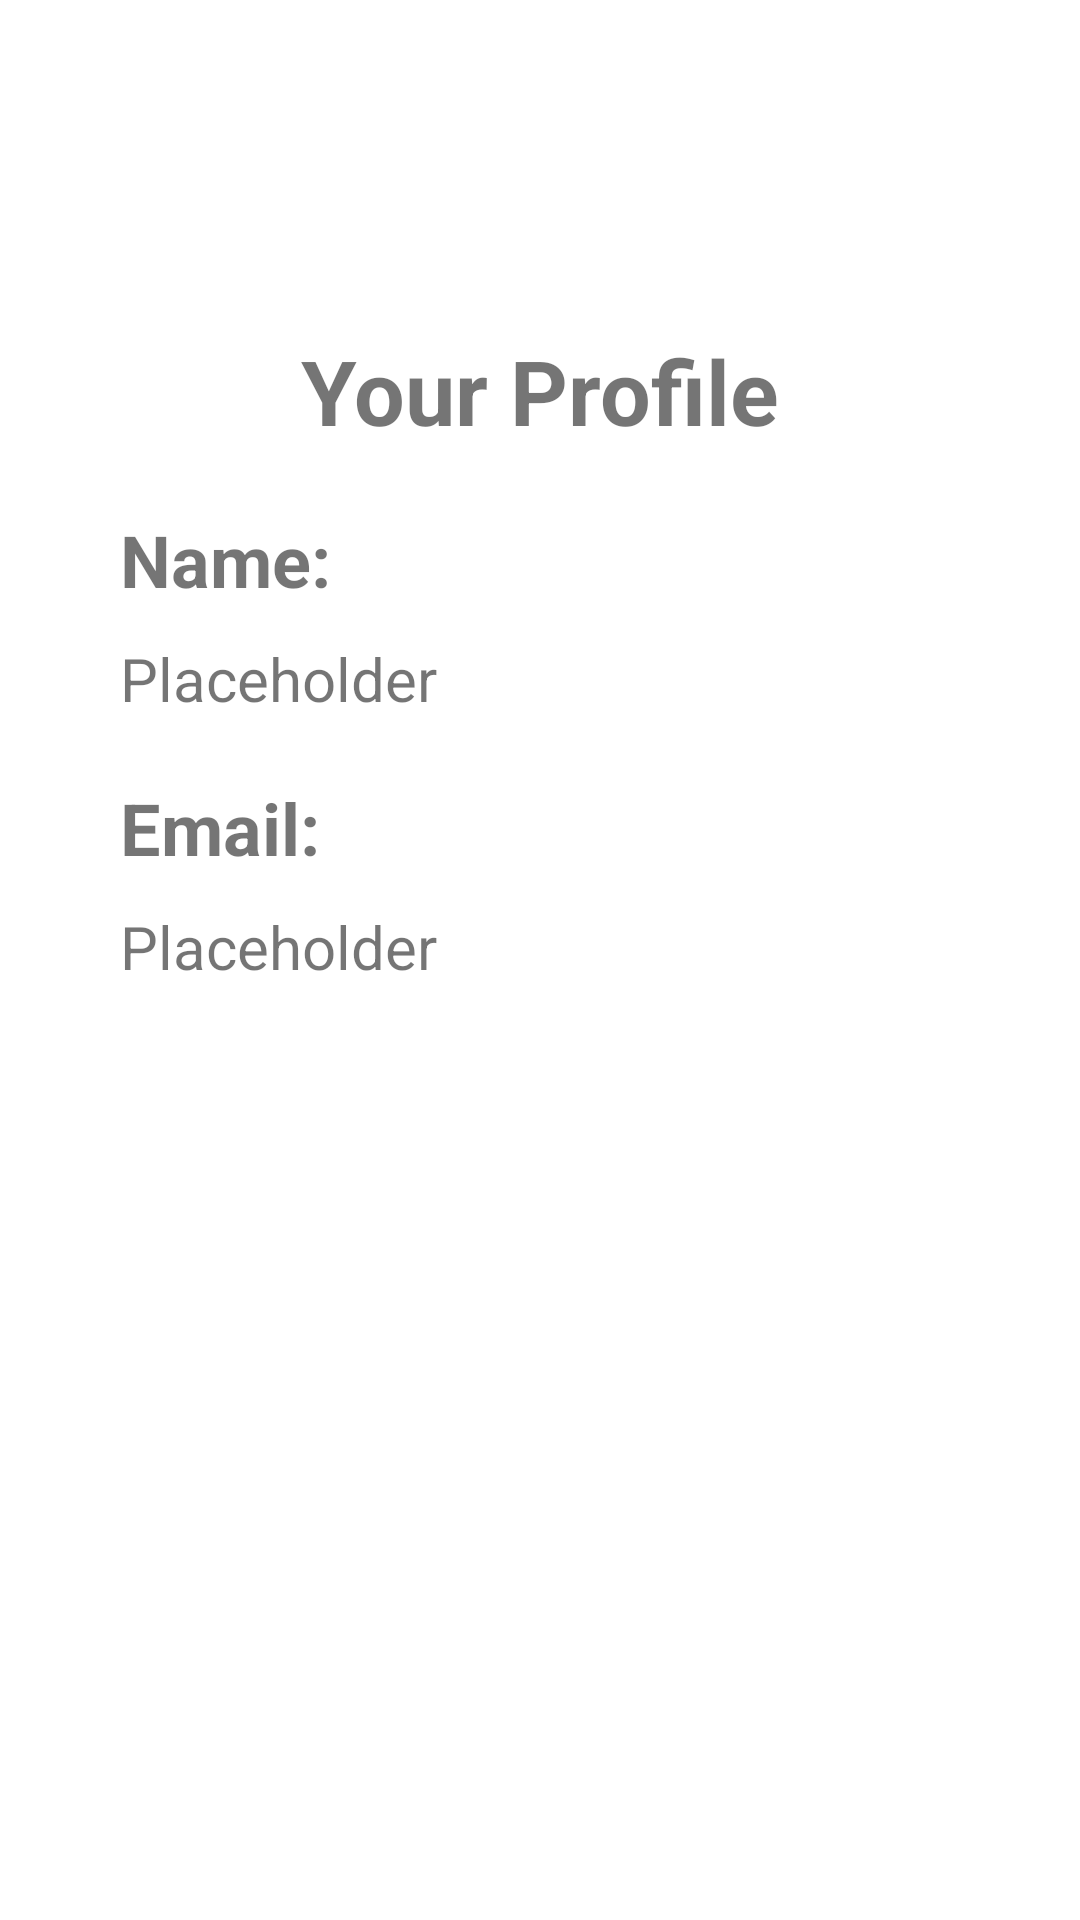

Write the Android layout XML for this screen, with the resource values it uses.
<!-- AndroidManifest.xml: application theme Theme.FinalProjectMobileApplication -->
<!-- res/layout/activity_profile.xml -->
<?xml version="1.0" encoding="utf-8"?>
<androidx.constraintlayout.widget.ConstraintLayout xmlns:android="http://schemas.android.com/apk/res/android"
    xmlns:app="http://schemas.android.com/apk/res-auto"
    xmlns:tools="http://schemas.android.com/tools"
    android:layout_width="match_parent"
    android:layout_height="match_parent"
    tools:context=".ProfileActivity">

    <ImageView
        android:id="@+id/toMain_btn"
        android:layout_marginTop="40dp"
        android:layout_marginLeft="40dp"
        android:layout_width="30dp"
        android:layout_height="30dp"
        android:src="@drawable/ic_baseline_arrow_back_ios_24"
        app:layout_constraintStart_toStartOf="parent"
        app:layout_constraintTop_toTopOf="parent" />

    <TextView
        android:id="@+id/profileTitle_text"
        android:layout_width="wrap_content"
        android:layout_height="wrap_content"
        android:layout_marginTop="40dp"
        android:text="Your Profile"
        android:textStyle="bold"
        android:textSize="30sp"
        app:layout_constraintTop_toBottomOf="@id/toMain_btn"
        app:layout_constraintStart_toStartOf="parent"
        app:layout_constraintEnd_toEndOf="parent"/>

    <TextView
        android:id="@+id/profileNameTitle_text"
        android:layout_width="wrap_content"
        android:layout_height="wrap_content"
        android:layout_marginLeft="40dp"
        android:layout_marginTop="20dp"
        android:text="Name:"
        android:textStyle="bold"
        android:textSize="24sp"
        app:layout_constraintTop_toBottomOf="@id/profileTitle_text"
        app:layout_constraintStart_toStartOf="parent"/>

    <TextView
        android:id="@+id/profileName_text"
        android:layout_width="wrap_content"
        android:layout_height="wrap_content"
        android:layout_marginLeft="40dp"
        android:layout_marginTop="10dp"
        android:text="Placeholder"
        android:textSize="20sp"
        app:layout_constraintTop_toBottomOf="@id/profileNameTitle_text"
        app:layout_constraintStart_toStartOf="parent"/>

    <TextView
        android:id="@+id/profileEmailTitle_text"
        android:layout_width="wrap_content"
        android:layout_height="wrap_content"
        android:layout_marginLeft="40dp"
        android:layout_marginTop="20dp"
        android:text="Email:"
        android:textStyle="bold"
        android:textSize="24sp"
        app:layout_constraintTop_toBottomOf="@id/profileName_text"
        app:layout_constraintStart_toStartOf="parent"/>

    <TextView
        android:id="@+id/profileEmail_text"
        android:layout_width="wrap_content"
        android:layout_height="wrap_content"
        android:layout_marginLeft="40dp"
        android:layout_marginTop="10dp"
        android:text="Placeholder"
        android:textSize="20sp"
        app:layout_constraintTop_toBottomOf="@id/profileEmailTitle_text"
        app:layout_constraintStart_toStartOf="parent"/>

</androidx.constraintlayout.widget.ConstraintLayout>
<!-- resources referenced by this layout -->
<resources>
  <style name="Theme.FinalProjectMobileApplication" parent="Theme.MaterialComponents.DayNight.DarkActionBar">
          
          <item name="colorPrimary">@color/purple_500</item>
          <item name="colorPrimaryVariant">@color/purple_700</item>
          <item name="colorOnPrimary">@color/white</item>
          
          <item name="colorSecondary">@color/teal_200</item>
          <item name="colorSecondaryVariant">@color/teal_700</item>
          <item name="colorOnSecondary">@color/black</item>
          
          <item name="android:statusBarColor" tools:targetApi="l">?attr/colorPrimaryVariant</item>
          
      </style>
  <!-- not gathered from this repository: default colours our renderer supplied (Android Studio template values) -->
  <color name="purple_500">#FF6200EE</color>
  <color name="purple_700">#FF3700B3</color>
  <color name="teal_200">#FF03DAC5</color>
  <color name="teal_700">#FF018786</color>
  <color name="black">#FF000000</color>
  <color name="white">#FFFFFFFF</color>
</resources>
